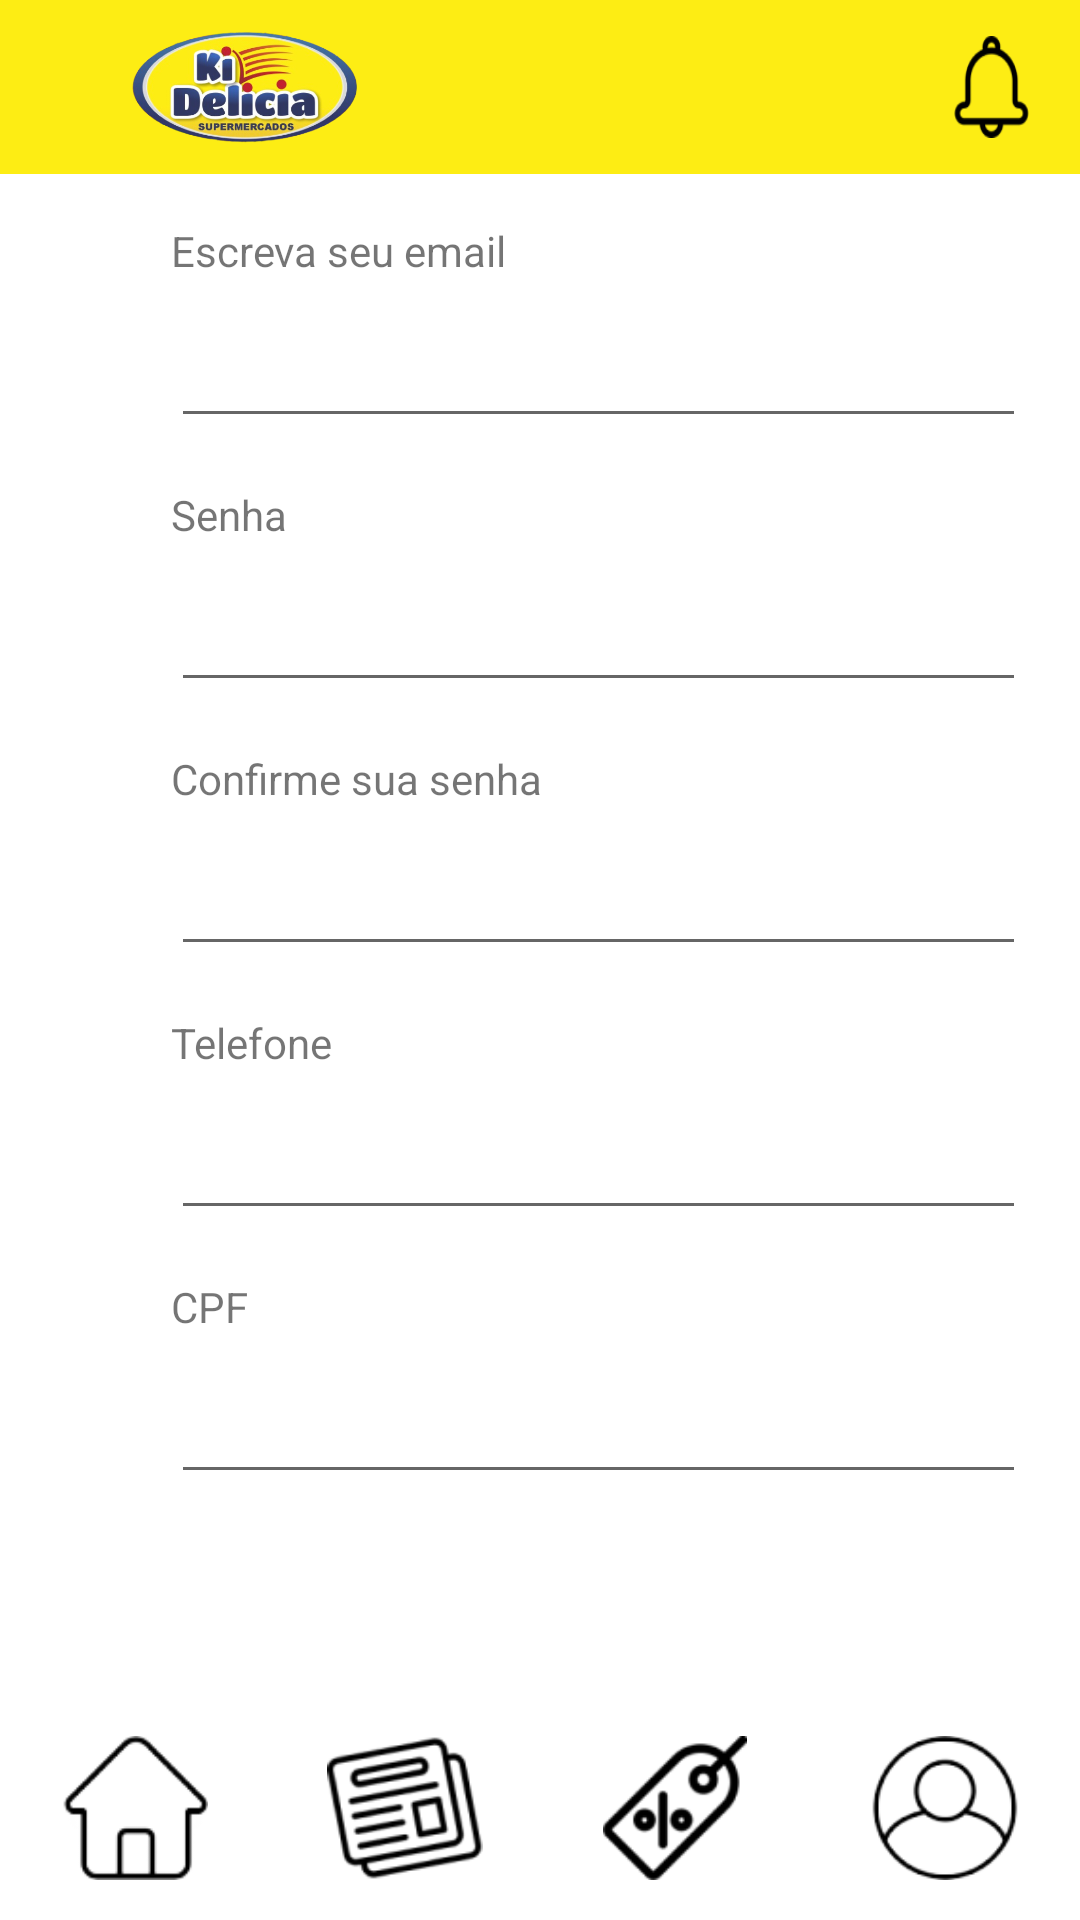

Reconstruct the res/layout file that produces this screen, plus the resources it refers to.
<!-- AndroidManifest.xml: application theme Theme.KiDelicia -->
<!-- res/layout/meudados.xml -->
<?xml version="1.0" encoding="utf-8"?>
<androidx.constraintlayout.widget.ConstraintLayout xmlns:android="http://schemas.android.com/apk/res/android"
    xmlns:app="http://schemas.android.com/apk/res-auto"
    xmlns:tools="http://schemas.android.com/tools"
    android:id="@+id/Tmeudados"
    android:layout_width="match_parent"
    android:layout_height="match_parent"
    android:background="@color/white">

    
    <FrameLayout
        android:id="@+id/header"
        android:layout_width="0dp"
        android:layout_height="58dp"
        android:background="#FDED14"
        app:layout_constraintEnd_toEndOf="parent"
        app:layout_constraintStart_toStartOf="parent"
        app:layout_constraintTop_toTopOf="parent">

        <ImageView
            android:id="@+id/logo"
            android:layout_width="166dp"
            android:layout_height="58dp"
            android:layout_gravity="start|center"
            android:layout_margin="1dp"
            android:src="@drawable/logo" />

        <ImageButton
            android:id="@+id/notificationIcon"
            android:layout_width="27dp"
            android:layout_height="34dp"
            android:layout_gravity="end|center"
            android:layout_margin="16dp"
            android:background="@drawable/notificacao" />
    </FrameLayout>

    
    <TextView
        android:id="@+id/textView3"
        android:layout_width="wrap_content"
        android:layout_height="wrap_content"
        android:text="Escreva seu email"
        app:layout_constraintTop_toBottomOf="@id/header"
        app:layout_constraintStart_toStartOf="parent"
        android:layout_marginTop="16dp"
        android:layout_marginStart="57dp" />

    <EditText
        android:id="@+id/txtEmailCadastro"
        android:layout_width="285dp"
        android:layout_height="45dp"
        android:ems="10"
        android:inputType="textEmailAddress"
        app:layout_constraintTop_toBottomOf="@id/textView3"
        app:layout_constraintStart_toStartOf="parent"
        android:layout_marginTop="8dp"
        android:layout_marginStart="57dp"
        tools:text="example@gmail.com" />

    <TextView
        android:id="@+id/textView4"
        android:layout_width="wrap_content"
        android:layout_height="wrap_content"
        android:text="Senha"
        app:layout_constraintTop_toBottomOf="@id/txtEmailCadastro"
        app:layout_constraintStart_toStartOf="parent"
        android:layout_marginTop="16dp"
        android:layout_marginStart="57dp" />

    <EditText
        android:id="@+id/txtSenha"
        android:layout_width="285dp"
        android:layout_height="45dp"
        android:ems="10"
        android:inputType="numberPassword"
        app:layout_constraintTop_toBottomOf="@id/textView4"
        app:layout_constraintStart_toStartOf="parent"
        android:layout_marginTop="8dp"
        android:layout_marginStart="57dp" />

    <TextView
        android:id="@+id/textView5"
        android:layout_width="wrap_content"
        android:layout_height="wrap_content"
        android:text="Confirme sua senha"
        app:layout_constraintTop_toBottomOf="@id/txtSenha"
        app:layout_constraintStart_toStartOf="parent"
        android:layout_marginTop="16dp"
        android:layout_marginStart="57dp" />

    <EditText
        android:id="@+id/txtConfirmaSenha"
        android:layout_width="285dp"
        android:layout_height="45dp"
        android:ems="10"
        android:inputType="numberPassword"
        app:layout_constraintTop_toBottomOf="@id/textView5"
        app:layout_constraintStart_toStartOf="parent"
        android:layout_marginTop="8dp"
        android:layout_marginStart="57dp" />

    <TextView
        android:id="@+id/textView6"
        android:layout_width="wrap_content"
        android:layout_height="wrap_content"
        android:text="Telefone"
        app:layout_constraintTop_toBottomOf="@id/txtConfirmaSenha"
        app:layout_constraintStart_toStartOf="parent"
        android:layout_marginTop="16dp"
        android:layout_marginStart="57dp" />

    <EditText
        android:id="@+id/txtTelefone"
        android:layout_width="285dp"
        android:layout_height="45dp"
        android:ems="10"
        android:inputType="phone"
        app:layout_constraintTop_toBottomOf="@id/textView6"
        app:layout_constraintStart_toStartOf="parent"
        android:layout_marginTop="8dp"
        android:layout_marginStart="57dp" />

    <TextView
        android:id="@+id/textView7"
        android:layout_width="wrap_content"
        android:layout_height="wrap_content"
        android:text="CPF"
        app:layout_constraintTop_toBottomOf="@id/txtTelefone"
        app:layout_constraintStart_toStartOf="parent"
        android:layout_marginTop="16dp"
        android:layout_marginStart="57dp" />

    <EditText
        android:id="@+id/txtCpf"
        android:layout_width="285dp"
        android:layout_height="45dp"
        android:ems="10"
        android:inputType="number"
        app:layout_constraintTop_toBottomOf="@id/textView7"
        app:layout_constraintStart_toStartOf="parent"
        android:layout_marginTop="8dp"
        android:layout_marginStart="57dp" />

    
    <FrameLayout
        android:id="@+id/footer"
        android:layout_width="match_parent"
        android:layout_height="75dp"
        android:background="#FFFFFF"
        app:layout_constraintBottom_toBottomOf="parent"
        app:layout_constraintEnd_toEndOf="parent"
        app:layout_constraintStart_toStartOf="parent">

        <androidx.constraintlayout.widget.ConstraintLayout
            android:layout_width="match_parent"
            android:layout_height="match_parent">

            <ImageButton
                android:id="@+id/Tadm"
                android:layout_width="0dp"
                android:layout_height="48dp"
                android:background="?attr/selectableItemBackgroundBorderless"
                android:scaleType="fitCenter"
                android:src="@drawable/casa"
                app:layout_constraintStart_toStartOf="parent"
                app:layout_constraintEnd_toStartOf="@id/jornalButton"
                app:layout_constraintWidth_percent="0.25"
                app:layout_constraintTop_toTopOf="parent"
                app:layout_constraintBottom_toBottomOf="parent"/>

            <ImageButton
                android:id="@+id/jornalButton"
                android:layout_width="0dp"
                android:layout_height="48dp"
                android:background="?attr/selectableItemBackgroundBorderless"
                android:scaleType="fitCenter"
                android:src="@drawable/jornal"
                app:layout_constraintStart_toEndOf="@id/Tadm"
                app:layout_constraintEnd_toStartOf="@id/ofertaButton"
                app:layout_constraintWidth_percent="0.25"
                app:layout_constraintTop_toTopOf="parent"
                app:layout_constraintBottom_toBottomOf="parent"/>

            <ImageButton
                android:id="@+id/ofertaButton"
                android:layout_width="0dp"
                android:layout_height="48dp"
                android:background="?attr/selectableItemBackgroundBorderless"
                android:scaleType="fitCenter"
                android:src="@drawable/oferta"
                app:layout_constraintStart_toEndOf="@id/jornalButton"
                app:layout_constraintEnd_toStartOf="@id/contaButton"
                app:layout_constraintWidth_percent="0.25"
                app:layout_constraintTop_toTopOf="parent"
                app:layout_constraintBottom_toBottomOf="parent"/>

            <ImageButton
                android:id="@+id/contaButton"
                android:layout_width="0dp"
                android:layout_height="48dp"
                android:background="?attr/selectableItemBackgroundBorderless"
                android:scaleType="fitCenter"
                android:src="@drawable/conta"
                app:layout_constraintStart_toEndOf="@id/ofertaButton"
                app:layout_constraintEnd_toEndOf="parent"
                app:layout_constraintWidth_percent="0.25"
                app:layout_constraintTop_toTopOf="parent"
                app:layout_constraintBottom_toBottomOf="parent"/>

        </androidx.constraintlayout.widget.ConstraintLayout>
    </FrameLayout>


</androidx.constraintlayout.widget.ConstraintLayout>
<!-- resources referenced by this layout -->
<resources>
  <color name="white">#FFFFFFFF</color>
  <!-- drawable casa: png bitmap (drawable, 4359 bytes) -->
  <!-- drawable conta: png bitmap (drawable, 4987 bytes) -->
  <!-- drawable jornal: png bitmap (drawable, 4736 bytes) -->
  <!-- drawable logo: png bitmap (drawable, 165367 bytes) -->
  <!-- drawable notificacao: png bitmap (drawable, 1717 bytes) -->
  <!-- drawable oferta: png bitmap (drawable, 2510 bytes) -->
  <style name="Theme.KiDelicia" parent="Theme.MaterialComponents.DayNight.NoActionBar">
          <item name="colorPrimary">@color/amarelo</item>
          <item name="colorPrimaryDark">@color/amarelo_escuro</item>
          <item name="colorAccent">@color/roxo</item>
          <item name="actionBarStyle">@style/CustomActionBarNoTitle</item>
      </style>
  <color name="amarelo">#FDED14</color>
  <color name="amarelo_escuro">#FDED14</color>
  <color name="roxo">#6A1B9A</color>
  <style name="CustomActionBarNoTitle" parent="Widget.AppCompat.ActionBar.Solid">
          <item name="displayOptions">showHome|useLogo</item>
          <item name="background">@color/amarelo</item> 
      </style>
</resources>
